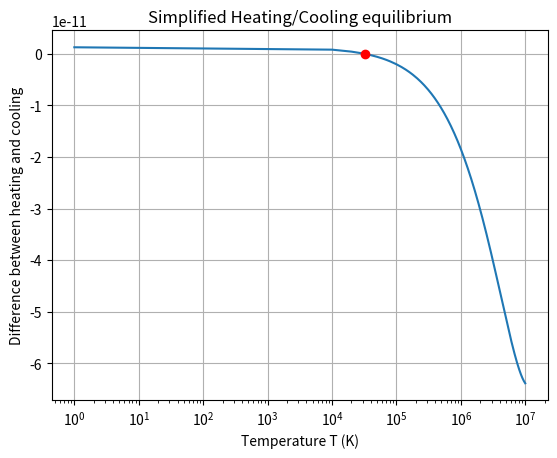

The script that saved this image: (Note: this script raises an exception after producing the figure.)
#!/usr/bin/env python3
# -*- coding: utf-8 -*-
"""
Created on Wed Mar 29 13:36:13 2023

[redacted]
"""
import numpy as np
import matplotlib.pyplot as plt
import time

# here no need for nH nor ne as they cancel out
def equilibrium1(T,Z,Tc,psi):
    return psi*Tc*k - (0.684 - 0.0416 * np.log(T/(1e4 * Z*Z)))*T*k


def equilibrium2(T,Z,Tc,psi, nH, A, xi):
    return (psi*Tc - (0.684 - 0.0416 * np.log(T/(1e4 * Z*Z)))*T - .54 * ( T/1e4 )**.37 * T)*k*nH*aB + A*xi + 8.9e-26 * (T/1e4)

def falseposition(func,params, bracket, target):
    start = time.perf_counter()
    a = bracket[0]
    b = bracket[1]
    finished = False
    steps=0
    while finished != True:
        #Find a point between the brackets using linear interpolation
        c = b + ((b-a)/(func(a,*params)-func(b,*params))*func(b,*params))
        steps+=1
        if np.abs(func(c,*params)) < target:
            finished = True
            stop = time.perf_counter()
            print('The number of steps taken to find the root is {} steps and the time taken is {} seconds'.format(steps, stop-start))
            return c
        #Make sure the points we choose to continue with bracket the root
        if func(a,*params)*func(c,*params) < 0:
            b = c
        else:
            a = c
    
k=1.38e-16 # erg/K
aB = 2e-13 # cm^3 / s   
parameters1 = [0.015, 10**4, 0.929]
root1 = (falseposition(equilibrium1, parameters1, [1,10**7],10**-20))
x1=np.linspace(1,10**7,1000)
plt.plot(x1, equilibrium1(x1, *parameters1))
plt.plot(root1, equilibrium1(root1,*parameters1), 'or')
plt.xscale('log')
plt.grid()
plt.title('Simplified Heating/Cooling equilibrium')
plt.xlabel('Temperature T (K)')
plt.ylabel('Difference between heating and cooling')
plt.savefig('./plot/root1.pdf')
plt.show()

print('In the simplified model, the equilibrium temperature is ', root1)
n_e = [10**-4,1, 10**4]
for i  in range(len(n_e)):
    parameters2 = [0.015,10**4,0.929,n_e[i], 5*10**-10, 10**-15]
    root2 = falseposition(equilibrium2,parameters2,[1,10**15], np.abs(equilibrium2(1,*parameters2))*10**-1)
    x2=np.linspace(1,10**15,1000)
    plt.plot(x2,equilibrium2(x2,*parameters2))
    plt.grid()
    plt.plot(root2,equilibrium2(root2,*parameters2),'or')
    plt.xscale('log')
    plt.title(r'Heating/Cooling equilibrium for n_e = {} cm^-3'.format(n_e[i]))
    plt.xlabel('Temperature T (K)')
    plt.ylabel("Difference between heating and cooling")
    plt.savefig('./plot/root{}.pdf'.format(i+2))
    plt.show()
    print('With a density of ', n_e[i], ', the equilibrium temperature is', root2)
